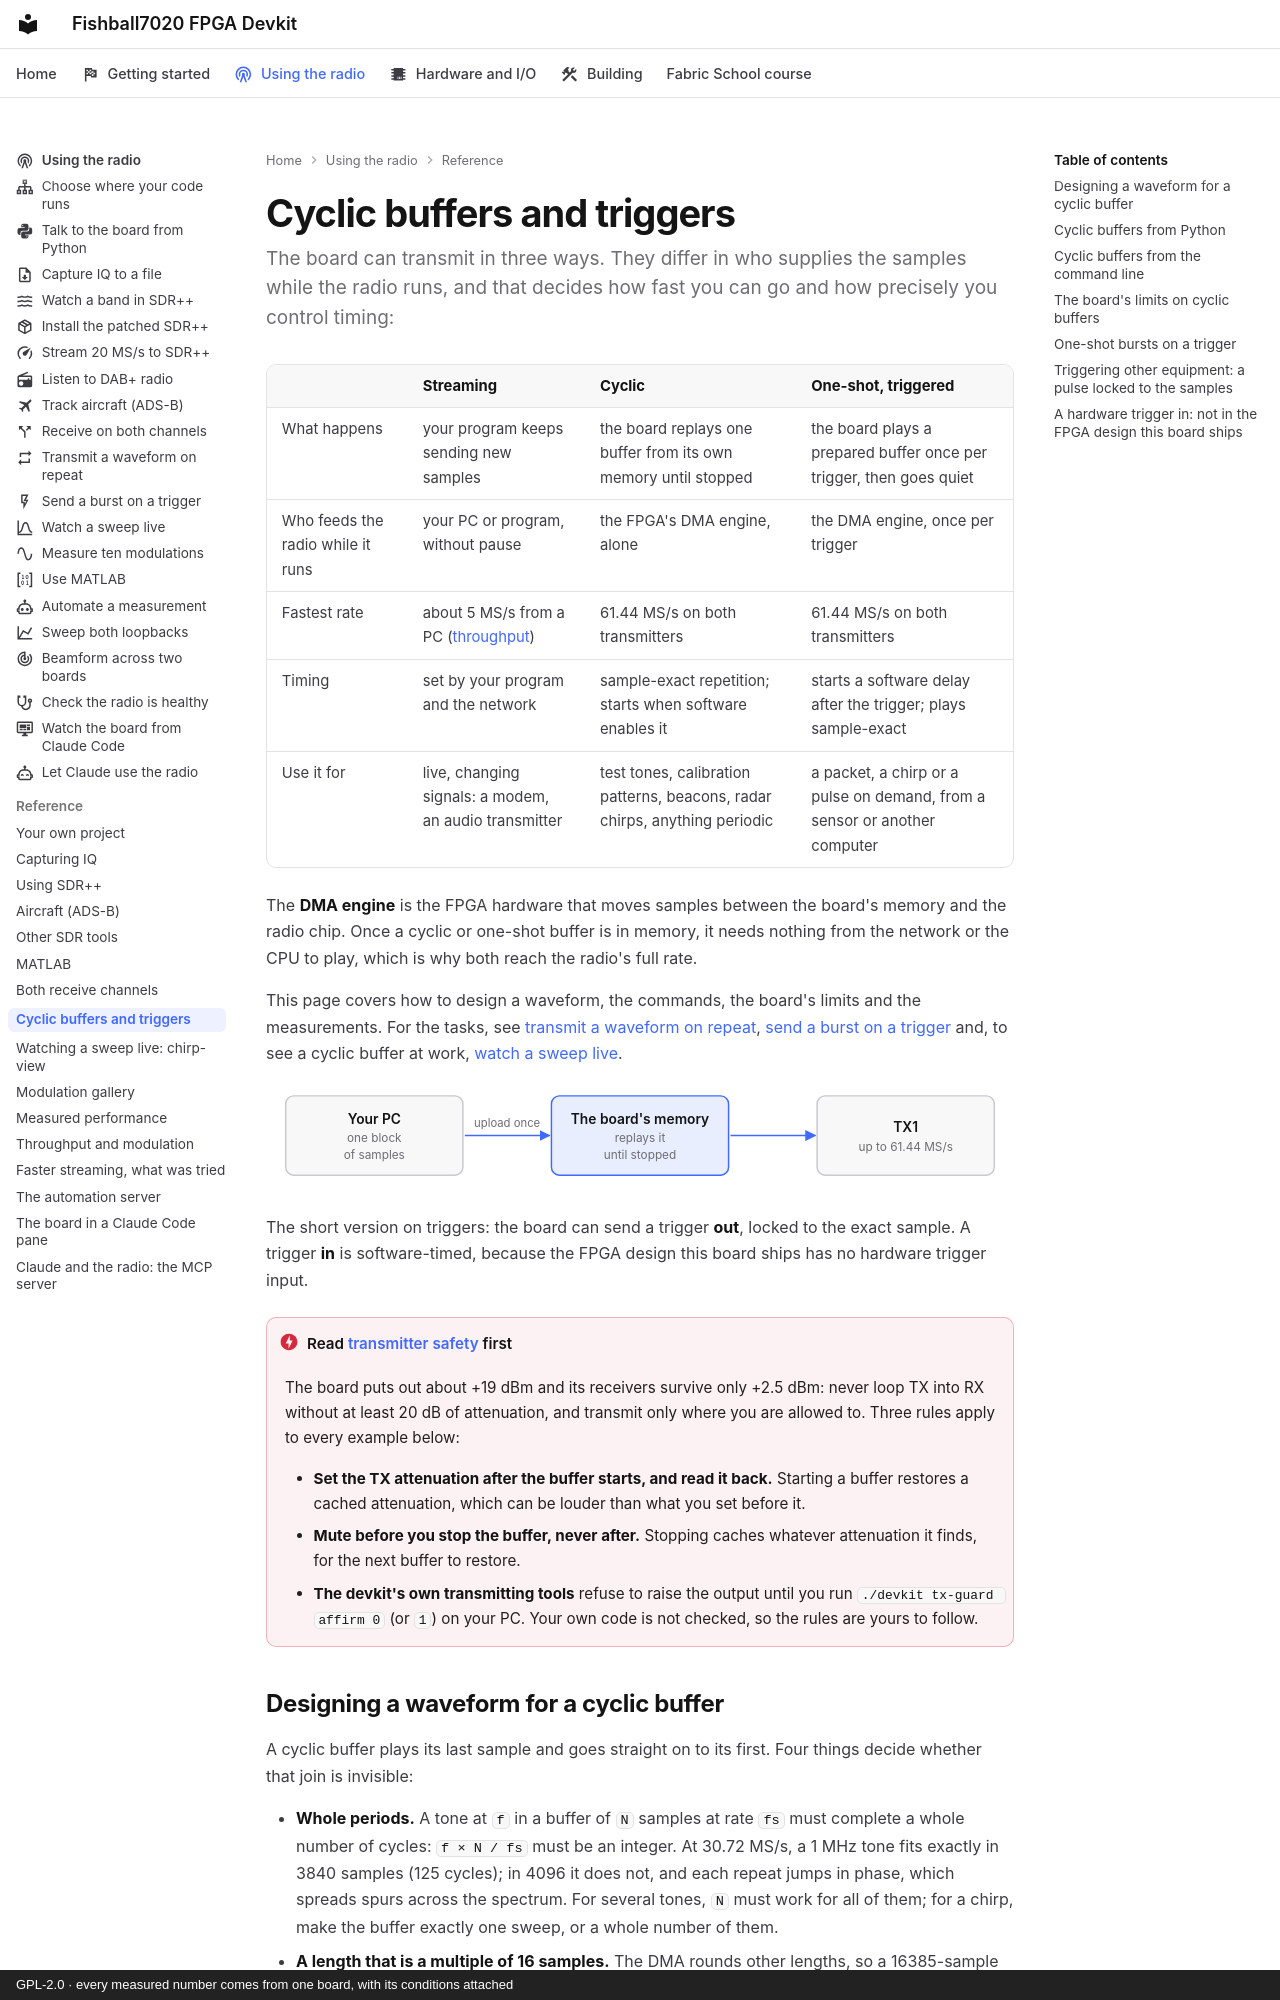

repository: matsvandamme/fishball7020-fpga-devkit · page: cyclic-buffers/index.html · generator: mkdocs · copyright: GPL-2.0 · every measured number comes from one board, with its conditions attached

# Cyclic buffers and triggers

The board can transmit in three ways. They differ in who supplies the samples
while the radio runs, and that decides how fast you can go and how precisely you
control timing:

| | **Streaming** | **Cyclic** | **One-shot, triggered** |
|---|---|---|---|
| What happens | your program keeps sending new samples | the board replays one buffer from its own memory until stopped | the board plays a prepared buffer once per trigger, then goes quiet |
| Who feeds the radio while it runs | your PC or program, without pause | the FPGA's DMA engine, alone | the DMA engine, once per trigger |
| Fastest rate | about 5 MS/s from a PC ([throughput](modulation-and-throughput.md)) | 61.44 MS/s on both transmitters | 61.44 MS/s on both transmitters |
| Timing | set by your program and the network | sample-exact repetition; starts when software enables it | starts a software delay after the trigger; plays sample-exact |
| Use it for | live, changing signals: a modem, an audio transmitter | test tones, calibration patterns, beacons, radar chirps, anything periodic | a packet, a chirp or a pulse on demand, from a sensor or another computer |

The **DMA engine** is the FPGA hardware that moves samples between the board's
memory and the radio chip. Once a cyclic or one-shot buffer is in memory, it
needs nothing from the network or the CPU to play, which is why both reach the
radio's full rate.

This page covers how to design a waveform, the commands, the board's limits
and the measurements. For the tasks, see
[transmit a waveform on repeat](radio/transmit-on-repeat.md),
[send a burst on a trigger](radio/burst-on-trigger.md) and, to see a cyclic
buffer at work, [watch a sweep live](radio/watch-a-sweep.md).

![A cyclic buffer: your PC uploads one block of samples once; the board's memory replays it until stopped; TX1 plays it at up to 61.44 MS/s.](img/radio-cyclic-light.svg#only-light)
![A cyclic buffer: your PC uploads one block of samples once; the board's memory replays it until stopped; TX1 plays it at up to 61.44 MS/s.](img/radio-cyclic-dark.svg#only-dark)

The short version on triggers: the board can send
a trigger **out**, locked to the exact sample. A trigger **in** is
software-timed, because the FPGA design this board ships has no hardware
trigger input.

!!! danger "Read [transmitter safety](transmitter-safety.md) first"
    The board puts out about +19 dBm and its receivers survive only +2.5 dBm: never
    loop TX into RX without at least 20 dB of attenuation, and transmit only where
    you are allowed to. Three rules apply to every example below:

    - **Set the TX attenuation after the buffer starts, and read it back.**
      Starting a buffer restores a cached attenuation, which can be louder than
      what you set before it.
    - **Mute before you stop the buffer, never after.** Stopping caches whatever
      attenuation it finds, for the next buffer to restore.
    - **The devkit's own transmitting tools** refuse to raise the output until you
      run `./devkit tx-guard affirm 0` (or `1`) on your PC. Your own code is not
      checked, so the rules are yours to follow.
